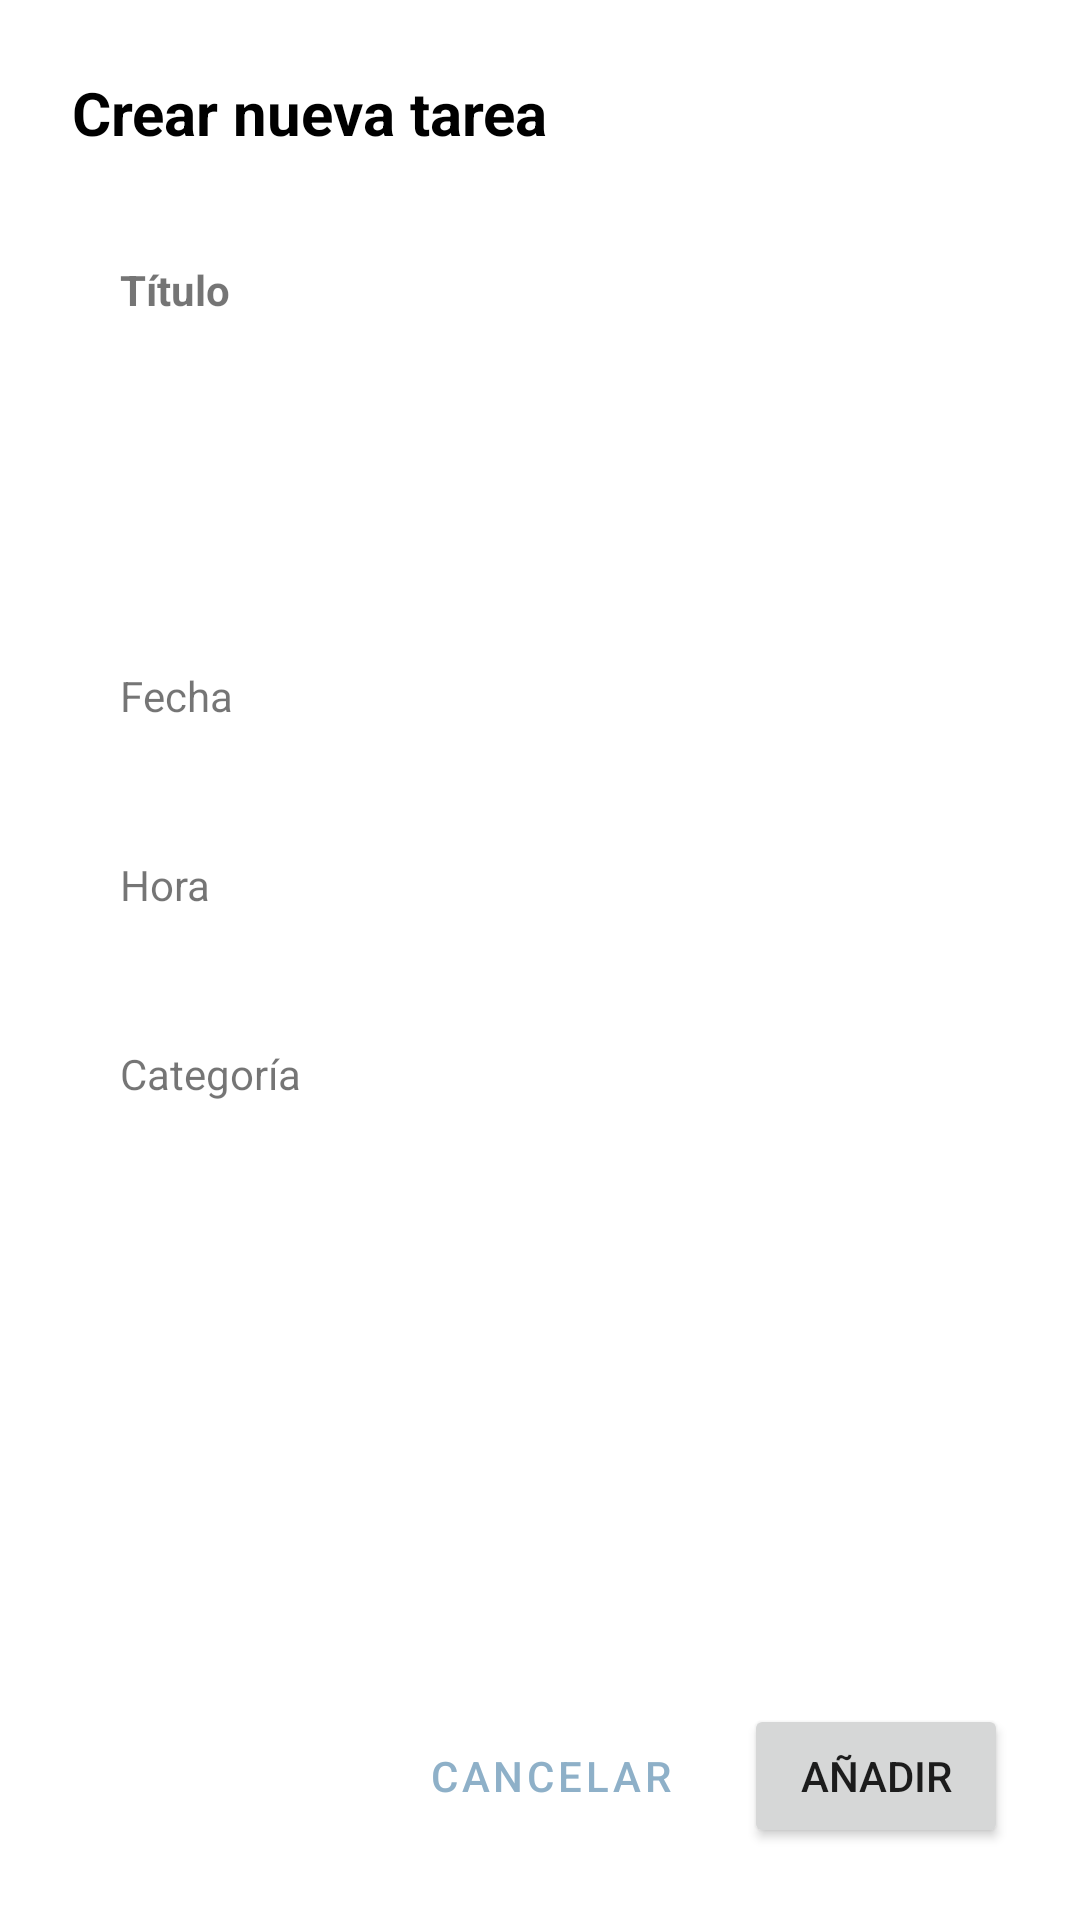

Layout XML and referenced resources for this Android screen:
<!-- AndroidManifest.xml: application theme Theme.TimeWize -->
<!-- res/layout/activity_task_form.xml -->
<?xml version="1.0" encoding="utf-8"?>
<LinearLayout xmlns:android="http://schemas.android.com/apk/res/android"
    xmlns:app="http://schemas.android.com/apk/res-auto"
    android:orientation="vertical"
    android:padding="24dp"
    android:layout_width="match_parent"
    android:layout_height="match_parent"
    android:background="@color/white">

    <TextView
        android:text="Crear nueva tarea"
        android:textSize="20sp"
        android:textStyle="bold"
        android:layout_marginBottom="20dp"
        android:textColor="@color/black"
        android:layout_width="wrap_content"
        android:layout_height="wrap_content"/>

    <ScrollView
        android:layout_width="match_parent"
        android:layout_height="0dp"
        android:layout_weight="1">

        <LinearLayout
            android:orientation="vertical"
            android:layout_width="match_parent"
            android:layout_height="wrap_content">

            <LinearLayout
                android:orientation="vertical"
                android:background="@drawable/bg_card"
                android:padding="16dp"
                android:layout_width="match_parent"
                android:layout_height="wrap_content">

                <TextView
                    android:text="Título"
                    android:textStyle="bold"
                    android:layout_width="wrap_content"
                    android:layout_height="wrap_content" />

                <EditText
                    android:id="@+id/etTitle"
                    android:background="@android:color/transparent"
                    android:layout_width="match_parent"
                    android:layout_height="wrap_content"
                    android:paddingTop="8dp"
                    android:paddingBottom="8dp"
                    android:inputType="textCapSentences"/>

                <HorizontalScrollView
                    android:layout_marginTop="8dp"
                    android:layout_width="match_parent"
                    android:layout_height="wrap_content"
                    android:scrollbars="none">

                    <LinearLayout
                        android:id="@+id/colorSelectorContainer"
                        android:orientation="horizontal"
                        android:gravity="center_vertical"
                        android:layout_width="wrap_content"
                        android:layout_height="wrap_content">
                        <View android:id="@+id/color1" android:backgroundTint="@color/color_red" style="@style/ColorCircle"/>
                        <View android:id="@+id/color2" android:backgroundTint="@color/color_pink" style="@style/ColorCircle"/>
                    </LinearLayout>
                </HorizontalScrollView>
            </LinearLayout>

            <TextView
                android:id="@+id/tvDate"
                android:text="Fecha"
                android:background="@drawable/bg_card"
                android:padding="16dp"
                android:layout_marginTop="12dp"
                android:layout_width="match_parent"
                android:layout_height="wrap_content" />

            <TextView
                android:id="@+id/tvTime"
                android:text="Hora"
                android:background="@drawable/bg_card"
                android:padding="16dp"
                android:layout_marginTop="12dp"
                android:layout_width="match_parent"
                android:layout_height="wrap_content" />

            <TextView
                android:id="@+id/tvCategory"
                android:text="Categoría"
                android:background="@drawable/bg_card"
                android:padding="16dp"
                android:layout_marginTop="12dp"
                android:layout_marginBottom="20dp"
                android:layout_width="match_parent"
                android:layout_height="wrap_content" />

        </LinearLayout>
    </ScrollView>

    <LinearLayout
        android:orientation="horizontal"
        android:gravity="end"
        android:layout_width="match_parent"
        android:layout_height="wrap_content">

        <Button
            android:id="@+id/btnCancel"
            style="?attr/materialButtonOutlinedStyle"
            android:layout_width="wrap_content"
            android:layout_height="wrap_content"
            android:layout_marginEnd="8dp"
            android:text="Cancelar" />

        <Button
            android:id="@+id/btnAdd"
            android:text="Añadir"
            android:layout_width="wrap_content"
            android:layout_height="wrap_content"/>
    </LinearLayout>
</LinearLayout>
<!-- resources referenced by this layout -->
<resources>
  <color name="black">#000000</color>
  <color name="color_pink">#FFC0CB</color>
  <color name="color_red">#FF6363</color>
  <color name="white">#FFFFFF</color>
  <style name="ColorCircle">
          <item name="android:layout_width">24dp</item>
          <item name="android:layout_height">24dp</item>
          <item name="android:layout_marginEnd">8dp</item>
          <item name="android:backgroundTintMode">src_in</item>
          <item name="android:background">@drawable/color_circle</item>
      </style>
  <style name="Theme.TimeWize" parent="Theme.MaterialComponents.Light.NoActionBar">
          <item name="colorPrimary">@color/primary_blue</item>
          <item name="colorPrimaryVariant">@color/primary_blue_dark</item>
          <item name="colorOnPrimary">@color/text_white</item>
          <item name="colorSecondary">@color/primary_blue_light</item>
          <item name="colorSecondaryVariant">@color/primary_blue_dark</item>
          <item name="colorOnSecondary">@color/text_primary</item>
          <item name="android:statusBarColor">@color/primary_blue_dark</item>
      </style>
  <color name="primary_blue">#8EB0C8</color>
  <color name="primary_blue_dark">#8D3F51B5</color>
  <color name="text_white">#FFFFFF</color>
  <color name="primary_blue_light">#A8C6DF</color>
  <color name="text_primary">#333333</color>
</resources>
